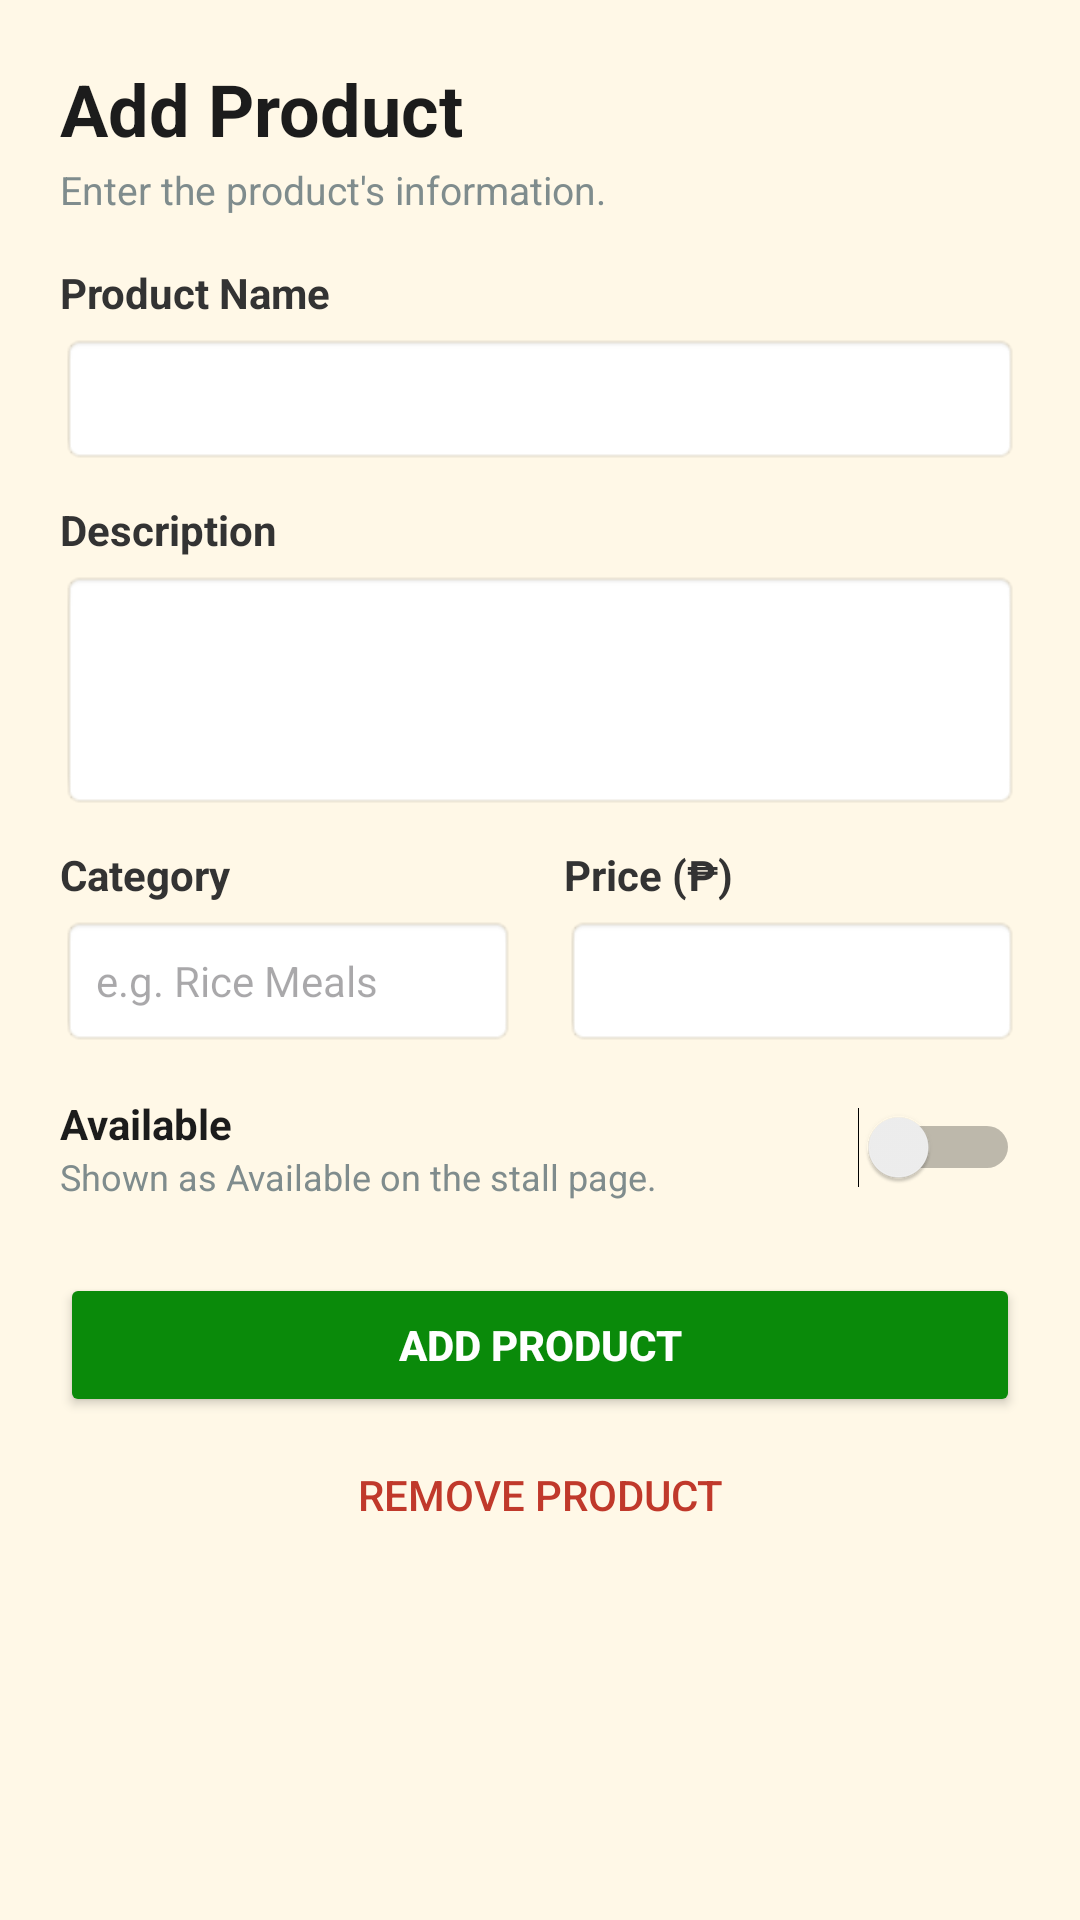

Here is an Android app screen rendered from its layout file. Give the layout XML and the strings, colors and styles it references.
<!-- AndroidManifest.xml: application theme Theme.CafeTamGo -->
<!-- res/layout/activity_add_edit_product.xml -->
<?xml version="1.0" encoding="utf-8"?>
<androidx.core.widget.NestedScrollView xmlns:android="http://schemas.android.com/apk/res/android"
    android:layout_width="match_parent"
    android:layout_height="match_parent"
    android:background="#FFF8E7"
    android:padding="20dp">

    <LinearLayout
        android:layout_width="match_parent"
        android:layout_height="wrap_content"
        android:orientation="vertical">

        <TextView
            android:id="@+id/tvProductHeaderTitle"
            android:layout_width="wrap_content"
            android:layout_height="wrap_content"
            android:text="Add Product"
            android:textColor="#1C1C1C"
            android:textSize="24sp"
            android:textStyle="bold" />

        <TextView
            android:layout_width="wrap_content"
            android:layout_height="wrap_content"
            android:layout_marginTop="2dp"
            android:text="Enter the product's information."
            android:textColor="#7F8C8D"
            android:textSize="13sp" />

        <TextView
            android:layout_width="wrap_content"
            android:layout_height="wrap_content"
            android:layout_marginTop="16dp"
            android:text="Product Name"
            android:textColor="#333333"
            android:textStyle="bold" />

        <EditText
            android:id="@+id/etProductName"
            android:layout_width="match_parent"
            android:layout_height="44dp"
            android:layout_marginTop="4dp"
            android:background="@android:drawable/editbox_background_normal"
            android:paddingHorizontal="12dp"
            android:textSize="14sp" />

        <TextView
            android:layout_width="wrap_content"
            android:layout_height="wrap_content"
            android:layout_marginTop="12dp"
            android:text="Description"
            android:textColor="#333333"
            android:textStyle="bold" />

        <EditText
            android:id="@+id/etProductDescription"
            android:layout_width="match_parent"
            android:layout_height="80dp"
            android:layout_marginTop="4dp"
            android:background="@android:drawable/editbox_background_normal"
            android:gravity="top"
            android:padding="8dp"
            android:textSize="14sp" />

        <LinearLayout
            android:layout_width="match_parent"
            android:layout_height="wrap_content"
            android:layout_marginTop="12dp"
            android:orientation="horizontal"
            android:weightSum="2">

            <LinearLayout
                android:layout_width="0dp"
                android:layout_height="wrap_content"
                android:layout_marginEnd="8dp"
                android:layout_weight="1"
                android:orientation="vertical">

                <TextView
                    android:layout_width="wrap_content"
                    android:layout_height="wrap_content"
                    android:text="Category"
                    android:textColor="#333333"
                    android:textStyle="bold" />

                <EditText
                    android:id="@+id/etProductCategory"
                    android:layout_width="match_parent"
                    android:layout_height="44dp"
                    android:layout_marginTop="4dp"
                    android:background="@android:drawable/editbox_background_normal"
                    android:hint="e.g. Rice Meals"
                    android:paddingHorizontal="12dp"
                    android:textSize="14sp" />
            </LinearLayout>

            <LinearLayout
                android:layout_width="0dp"
                android:layout_height="wrap_content"
                android:layout_marginStart="8dp"
                android:layout_weight="1"
                android:orientation="vertical">

                <TextView
                    android:layout_width="wrap_content"
                    android:layout_height="wrap_content"
                    android:text="Price (₱)"
                    android:textColor="#333333"
                    android:textStyle="bold" />

                <EditText
                    android:id="@+id/etProductPrice"
                    android:layout_width="match_parent"
                    android:layout_height="44dp"
                    android:layout_marginTop="4dp"
                    android:background="@android:drawable/editbox_background_normal"
                    android:inputType="numberDecimal"
                    android:paddingHorizontal="12dp"
                    android:textSize="14sp" />
            </LinearLayout>
        </LinearLayout>





        <LinearLayout
            android:layout_width="match_parent"
            android:layout_height="wrap_content"
            android:layout_marginTop="16dp"
            android:gravity="center_vertical"
            android:orientation="horizontal">

            <LinearLayout
                android:layout_width="0dp"
                android:layout_height="wrap_content"
                android:layout_weight="1"
                android:orientation="vertical">

                <TextView
                    android:layout_width="wrap_content"
                    android:layout_height="wrap_content"
                    android:text="Available"
                    android:textColor="#1C1C1C"
                    android:textStyle="bold" />

                <TextView
                    android:layout_width="wrap_content"
                    android:layout_height="wrap_content"
                    android:text="Shown as Available on the stall page."
                    android:textColor="#7F8C8D"
                    android:textSize="12sp" />
            </LinearLayout>

            <Switch
                android:id="@+id/switchIsAvailable"
                android:layout_width="wrap_content"
                android:layout_height="wrap_content" />
        </LinearLayout>

        <Button
            android:id="@+id/btnSaveProduct"
            android:layout_width="match_parent"
            android:layout_height="48dp"
            android:layout_marginTop="24dp"
            android:backgroundTint="#0A8A0A"
            android:text="Add Product"
            android:textColor="#FFFFFF"
            android:textStyle="bold" />

        <Button
            android:id="@+id/btnRemoveProduct"
            style="?android:attr/borderlessButtonStyle"
            android:layout_width="match_parent"
            android:layout_height="44dp"
            android:layout_marginTop="4dp"
            android:text="Remove Product"
            android:textColor="#C0392B" />

    </LinearLayout>
</androidx.core.widget.NestedScrollView>
<!-- resources referenced by this layout -->
<resources>
  <style name="Theme.CafeTamGo" parent="Base.Theme.CafeTamGo" />
  <style name="Base.Theme.CafeTamGo" parent="Theme.Material3.DayNight.NoActionBar">
          
          
      </style>
</resources>
